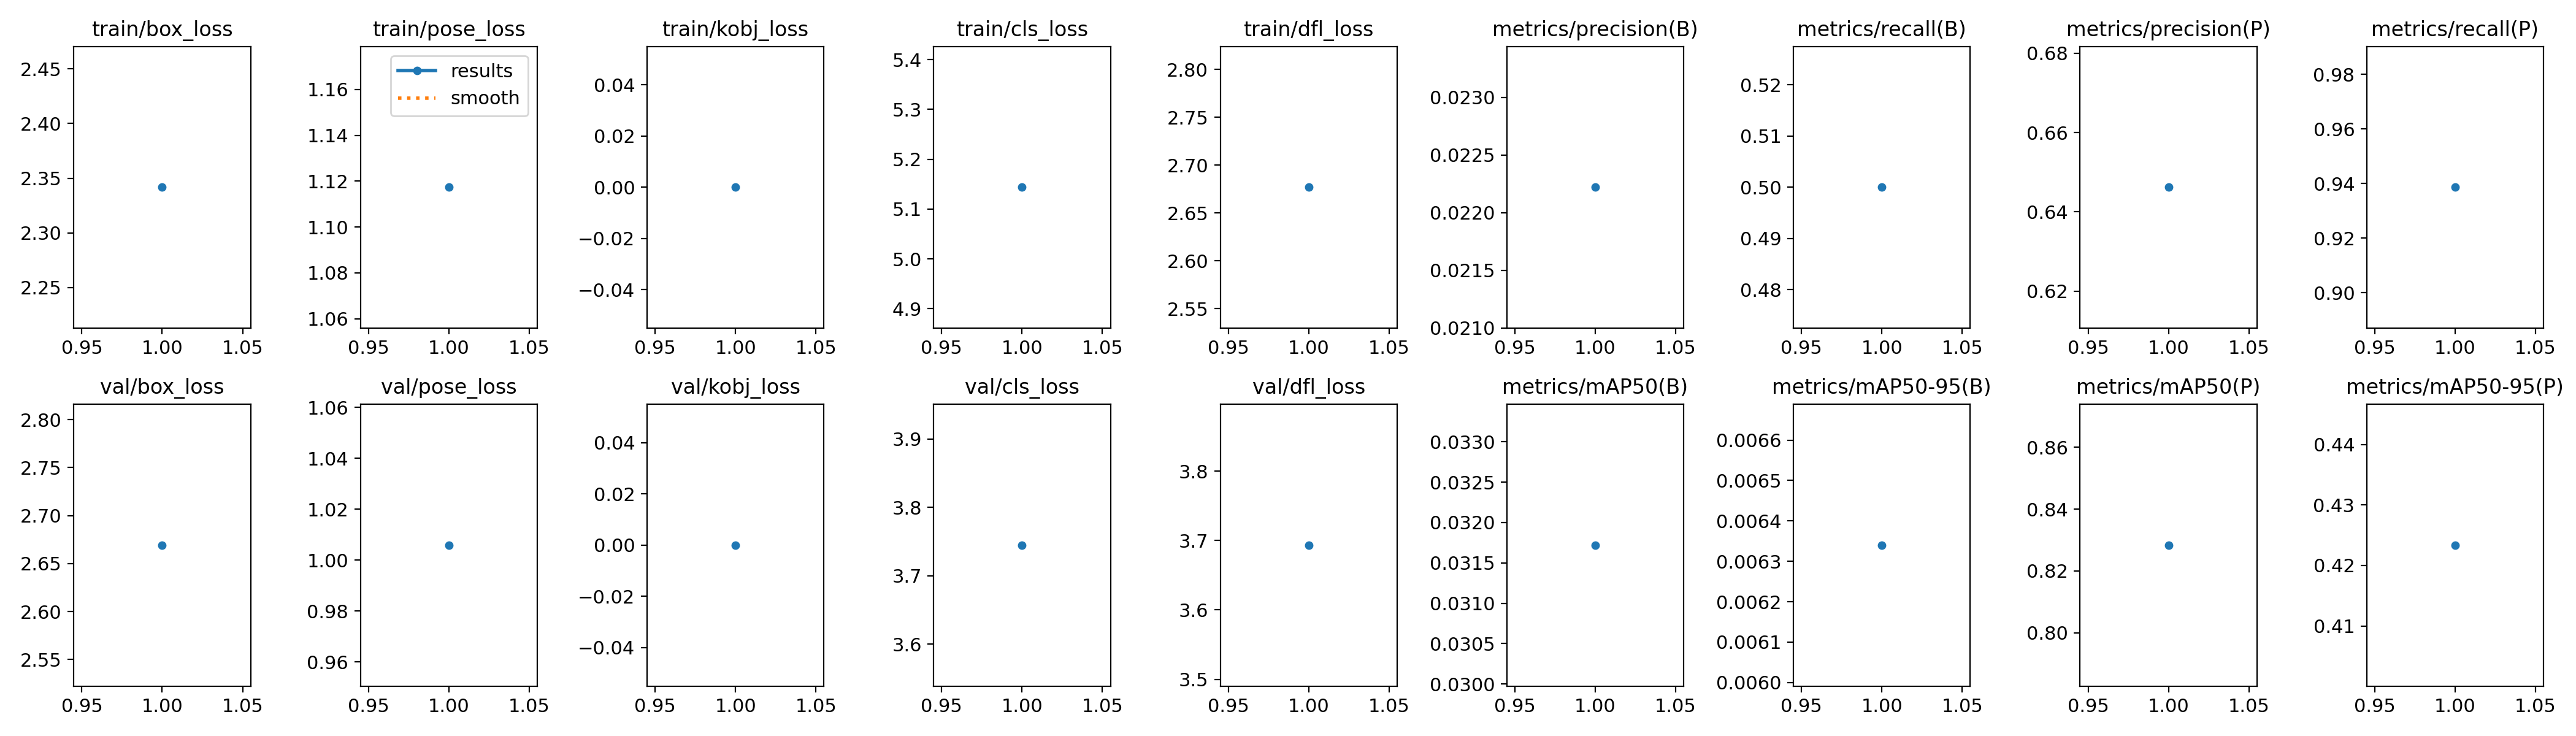

Data behind this chart, as committed beside it:
epoch, train/box_loss, train/pose_loss, train/kobj_loss, train/cls_loss, train/dfl_loss, metrics/precision(B), metrics/recall(B), metrics/mAP50(B), metrics/mAP50-95(B), metrics/precision(P), metrics/recall(P), metrics/mAP50(P), metrics/mAP50-95(P), val/box_loss, val/pose_loss, val/kobj_loss, val/cls_loss, val/dfl_loss, lr/pg0, lr/pg1, lr/pg2
1, 2.342, 1.117, 0, 5.144, 2.677, 0.02222, 0.5, 0.03172, 0.00634, 0.6462, 0.9386, 0.8283, 0.4234, 2.669, 1.006, 0, 3.745, 3.693, 0, 0, 0
